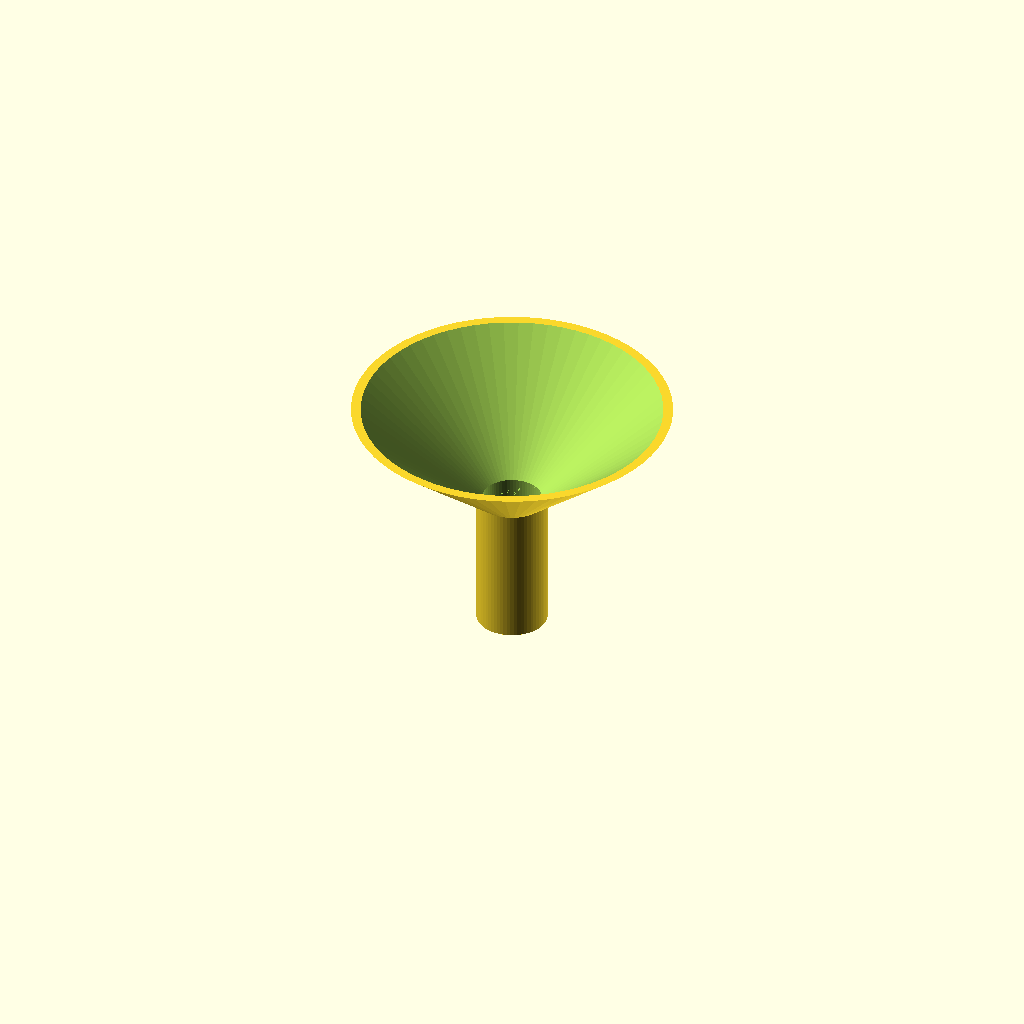
Cell 1: rendered with the file's own defaults.
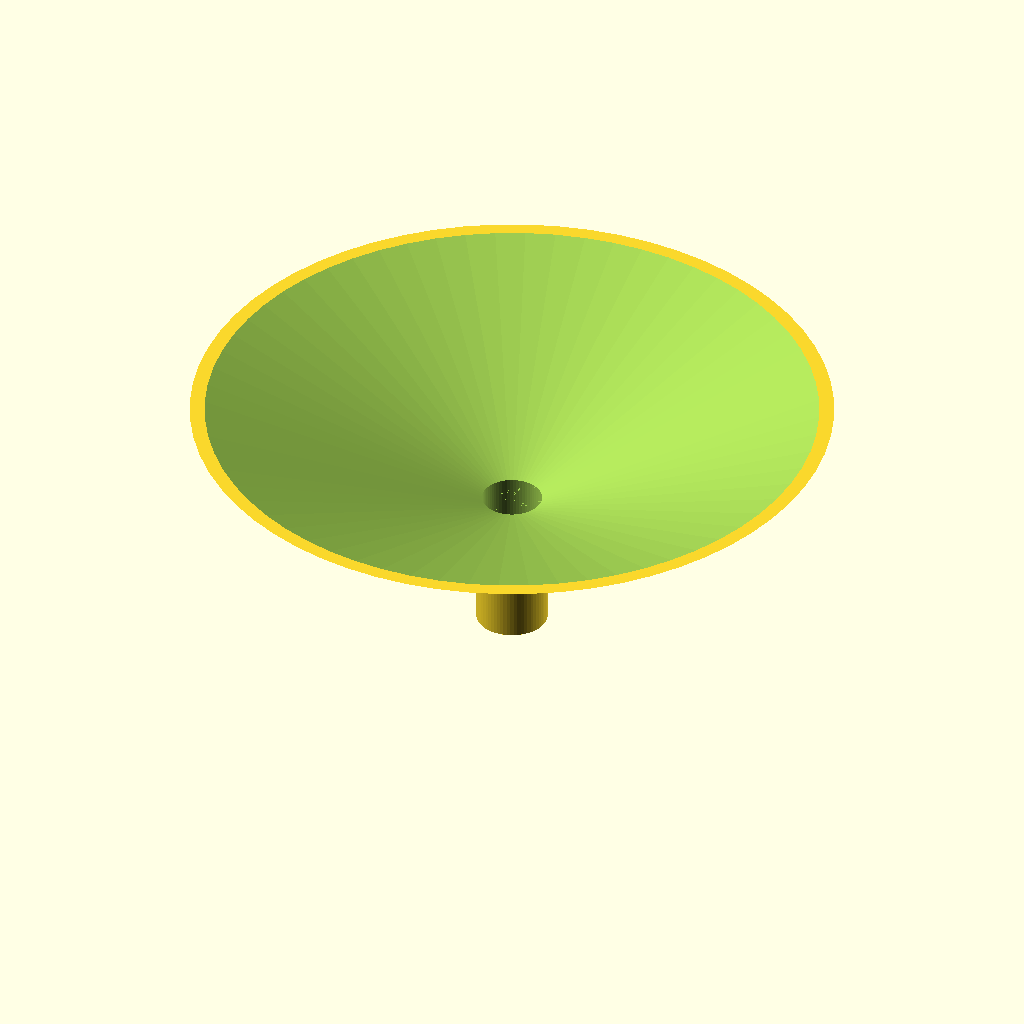
Cell 2: the same model with top = 180.
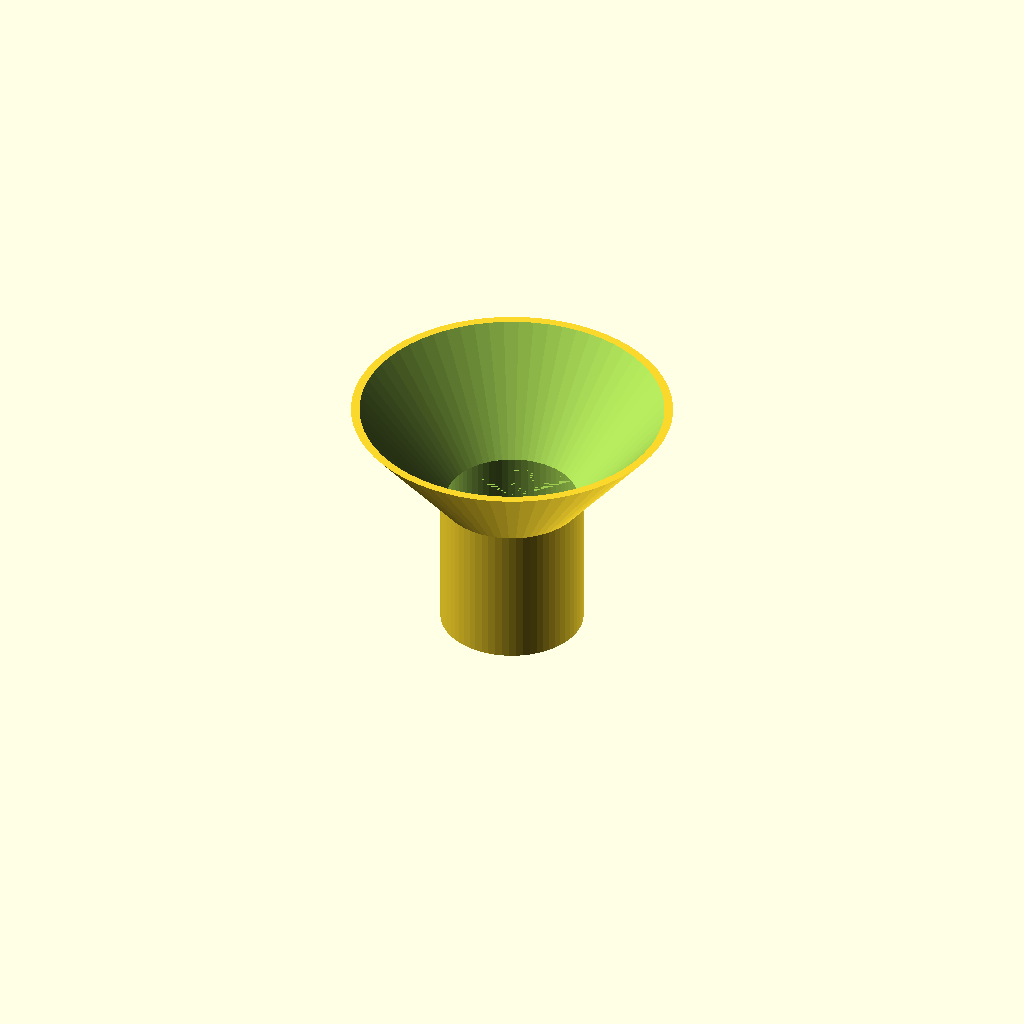
Cell 3: the same model with spout_d = 40.
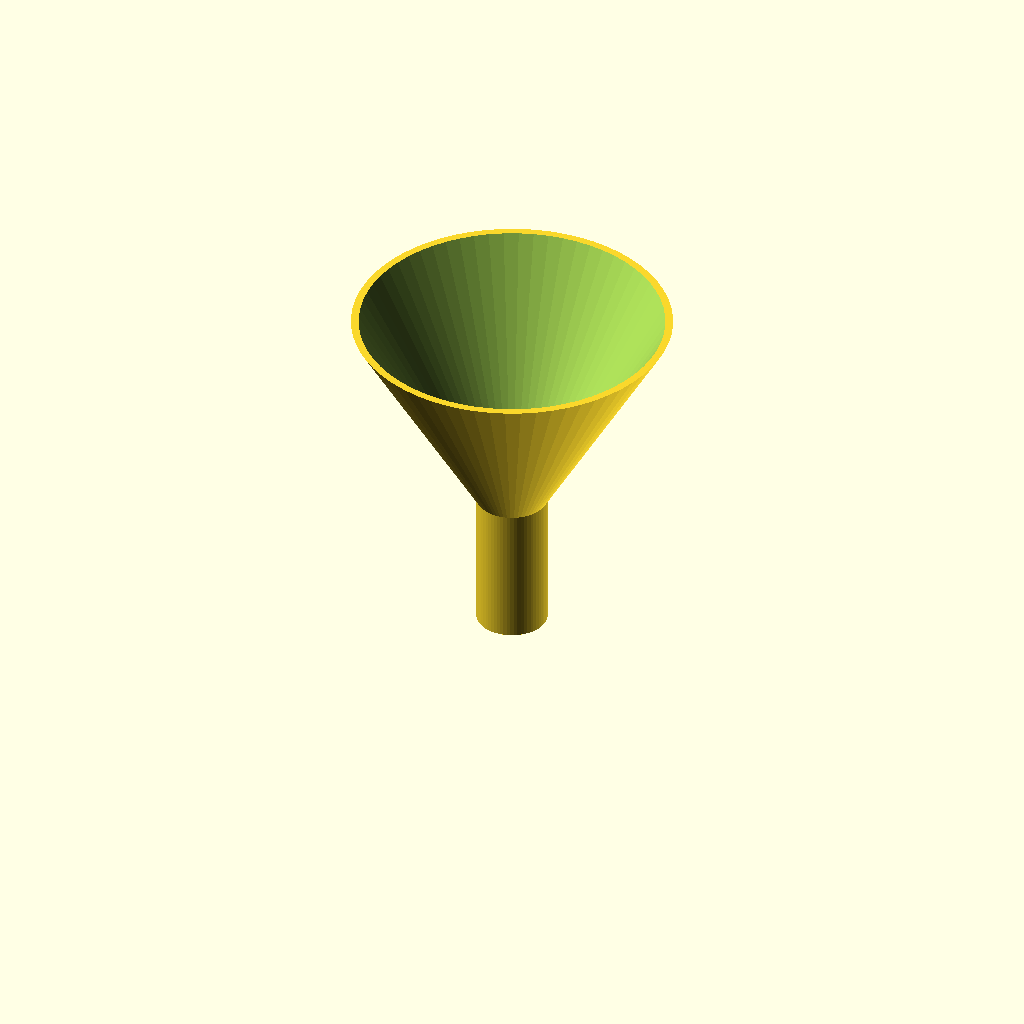
Cell 4 — cone_h set to 60, the other parameters unchanged.
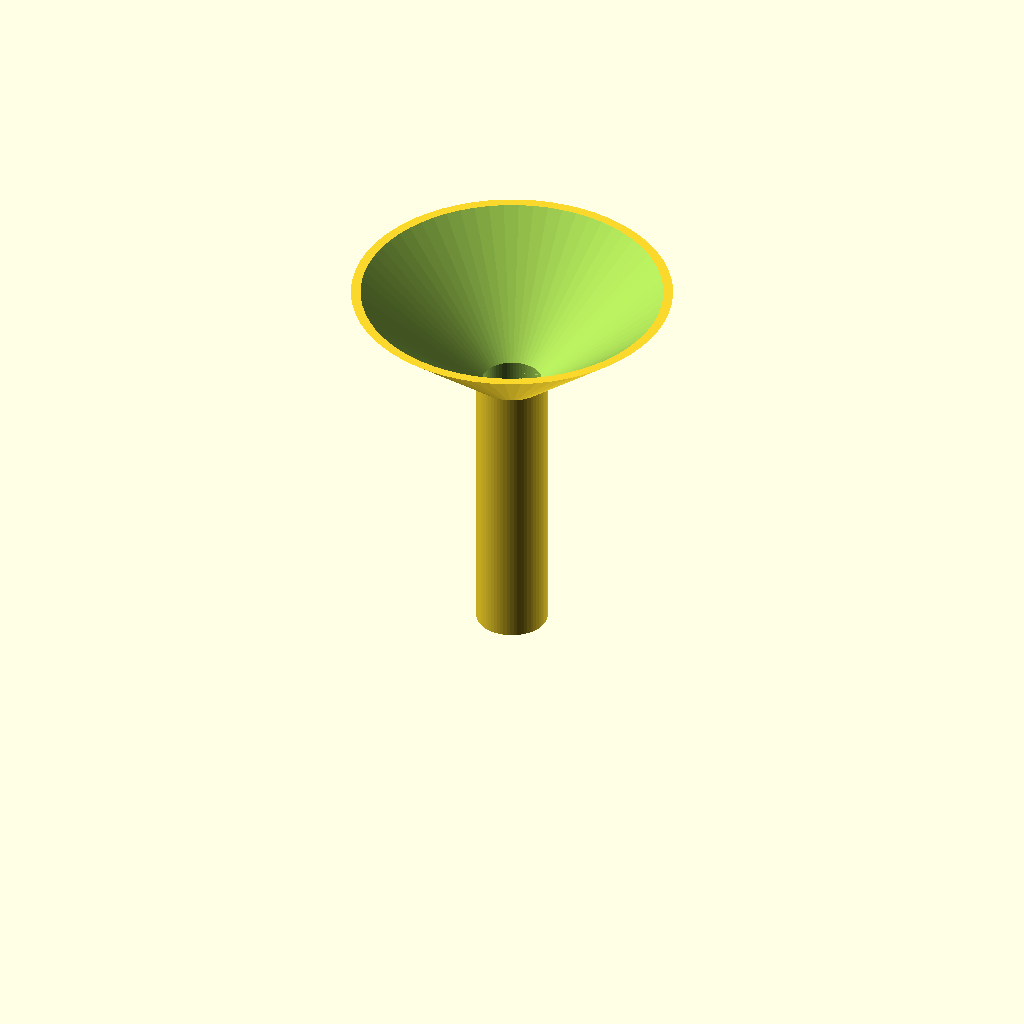
Cell 5: spout_l = 80 (everything else at default).
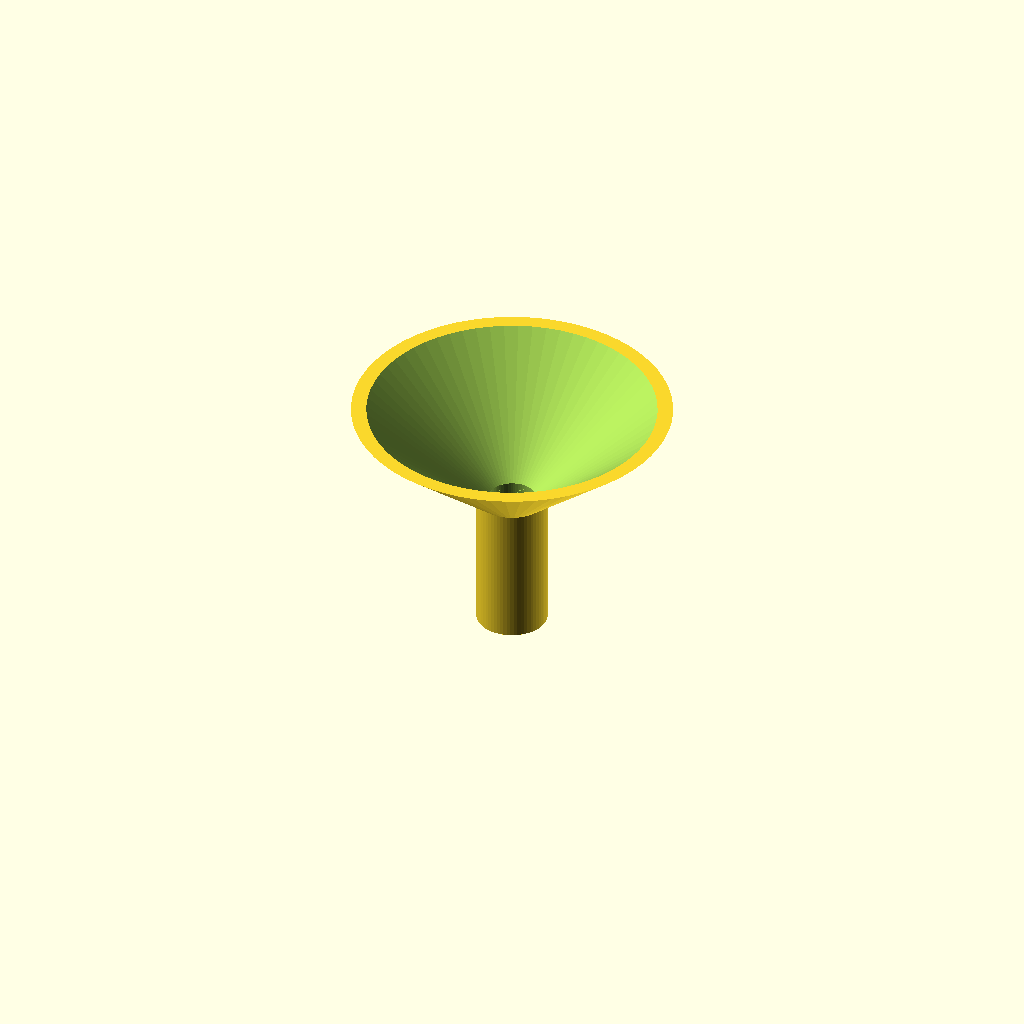
Cell 6: wall = 3.2 (everything else at default).
One fixed orthographic camera (rotation 55°, 0°, 25°; colour scheme Cornfield) for every cell.
Source of the model, bench/results/sm-template-r8/code/template_qwen2.5-coder_7b/lab_funnel_60mm_s7_a0.scad:
// Funnel - a conical mouth narrowing into a straight spout, hollow with a constant wall. NOVEL
// general part (a generic funnel, not any one labware item).
//
// @desc hollow funnel: conical mouth into a straight spout
// @prompt Design a funnel in OpenSCAD: a cone {top} mm across the mouth narrowing over {cone_h} mm to a spout {spout_d} mm across and {spout_l} mm long, with a {wall} mm wall throughout. Reply with a single complete OpenSCAD file.
// @param top     mouth diameter, mm   [30:90]
// @param spout_d spout diameter, mm   [6:20]
// @param cone_h  cone height, mm      [20:60]
// @param spout_l spout length, mm     [10:40]
// @param wall    wall thickness, mm   [1.2:3]

top     = 90;
spout_d = 20;
cone_h  = 30;
spout_l = 40;
wall    = 1.6;

$fn = 64;

ib = max(1.6, spout_d - 2 * wall);   // keep the spout bore open even if the wall is thick

translate([0, 0, spout_l])          // rest the spout tip on the bed (z = 0)
difference() {
    union() {
        cylinder(h = cone_h, d1 = spout_d, d2 = top);                 // cone: spout end up to mouth
        translate([0, 0, -spout_l]) cylinder(h = spout_l + 0.01, d = spout_d);   // spout below
    }
    translate([0, 0, -spout_l - 1])
        cylinder(h = spout_l + 1 + 0.01, d = ib);                     // bore through the spout
    cylinder(h = cone_h + 1, d1 = ib, d2 = top - 2 * wall);           // inner cone, open mouth
}
Customizer parameters (derived from the source; name, type, default, range or options):
top: number, default 90
spout_d: number, default 20
cone_h: number, default 30
spout_l: number, default 40
wall: number, default 1.6
